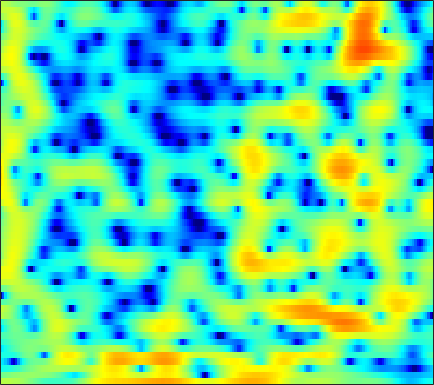

Data behind this chart, as committed beside it:
2.334, 2.3343, 2.2985, 2.2532, 2.2021, 2.1081, 1.9814, 1.871, 1.6859, 1.4474, 1.1811, 0.93371, 0.55484, 0.14208, -0.18286, -0.68333, -1.1596, -1.5179, -1.9452, -2.3057, -2.6076, -2.7763, -2.8917, -2.9685
-0.8448, -0.6377, -0.3863, -0.1609, -0.00586, 0.1831, 0.3475, 0.4628, 0.588, 0.6906, 0.784, 0.8289, 0.8694, 0.8874, 0.8872, 0.8605, 0.8123, 0.7575, 0.6732, 0.565, 0.4231, 0.2914, 0.09133, -0.1627
-4.844, -4.686, -4.506, -4.336, -4.204, -3.95, -3.623, -3.345, -2.883, -2.367, -1.847, -1.459, -0.9684, -0.5189, -0.2041, 0.1673, 0.4936, 0.7108, 0.9863, 1.225, 1.435, 1.581, 1.74, 1.875
-6.171, -6.662, -7.819, -9.755, -12, -16.46, -18.77, -14.88, -10.16, -6.981, -4.777, -3.565, -2.392, -1.594, -1.183, -0.9015, -0.8132, -0.8129, -0.825, -0.7066, -0.3653, 0.07735, 0.844, 1.707
-4.497, -4.332, -4.295, -4.305, -4.355, -4.354, -4.101, -3.704, -2.966, -2.1, -1.278, -0.7716, -0.3688, -0.247, -0.3893, -0.9705, -2.109, -3.4, -6.04, -10, -12.5, -9.295, -4.65, -1.376
-6.858, -5.748, -4.651, -3.763, -3.206, -2.582, -2.032, -1.664, -1.217, -0.8257, -0.4968, -0.2879, -0.09579, 0.006833, 0.02475, -0.03659, -0.164, -0.2367, -0.3748, -0.4038, -0.2873, -0.08411, 0.3455, 0.8761
-4.127, -3.684, -3.126, -2.607, -2.245, -1.829, -1.467, -1.227, -0.9468, -0.7166, -0.5281, -0.412, -0.2836, -0.1692, -0.08496, 0.04207, 0.1562, 0.2781, 0.4535, 0.6567, 0.8851, 1.058, 1.277, 1.481
-2.406, -2.299, -2.061, -1.744, -1.504, -1.227, -1.009, -0.9121, -0.8723, -0.9431, -1.1, -1.252, -1.467, -1.657, -1.718, -1.671, -1.422, -1.115, -0.5786, 0.02928, 0.6488, 1.093, 1.609, 2.01
-6.733, -5.405, -3.652, -2.309, -1.584, -0.9303, -0.6216, -0.5909, -0.8167, -1.304, -2.126, -2.979, -4.487, -6.513, -8.365, -10.32, -9.668, -7.568, -4.647, -2.215, -0.3206, 0.8058, 1.981, 2.855
-4.478, -3.527, -2.253, -1.315, -0.8817, -0.6077, -0.6645, -0.9018, -1.462, -2.236, -3.215, -4.076, -5.337, -6.739, -7.72, -8.501, -7.855, -6.465, -4.215, -2.056, -0.2528, 0.8544, 2.016, 2.854
2.193, 1.879, 1.504, 1.096, 0.7167, 0.06529, -0.8457, -1.712, -3.195, -4.985, -6.943, -8.19, -8.817, -8.032, -6.978, -5.336, -3.751, -2.631, -1.236, 0.02218, 1.068, 1.714, 2.363, 2.765
2.963, 2.556, 2.057, 1.563, 1.142, 0.4376, -0.5024, -1.413, -3.027, -5.186, -7.97, -10.18, -10.99, -8.432, -6.209, -3.766, -1.86, -0.7293, 0.493, 1.411, 2.066, 2.408, 2.652, 2.648
-1.897, -1.996, -1.674, -1.134, -0.7472, -0.3811, -0.2261, -0.2355, -0.3974, -0.6684, -0.9218, -1.039, -0.9901, -0.7287, -0.3932, 0.1387, 0.6819, 1.046, 1.456, 1.75, 1.908, 1.932, 1.838, 1.594
-24.28, -13.12, -6.887, -3.64, -2.053, -0.5907, 0.3831, 0.8675, 1.301, 1.556, 1.694, 1.752, 1.784, 1.807, 1.809, 1.785, 1.722, 1.645, 1.479, 1.226, 0.8972, 0.6028, 0.1587, -0.3335
-1.238, -1.096, -0.5228, 0.2507, 0.8248, 1.487, 1.988, 2.252, 2.476, 2.559, 2.532, 2.451, 2.277, 2.043, 1.821, 1.48, 1.066, 0.7001, 0.1092, -0.6008, -1.462, -2.218, -3.348, -4.532
2.84, 2.9, 3.01, 3.122, 3.188, 3.218, 3.148, 3.029, 2.761, 2.386, 1.919, 1.528, 0.9837, 0.4309, 0.03326, -0.4896, -1.024, -1.47, -2.164, -3.052, -4.229, -5.372, -7.421, -10.37
4.282, 4.414, 4.518, 4.508, 4.413, 4.15, 3.704, 3.233, 2.406, 1.353, 0.09639, -0.9404, -2.339, -3.512, -4.102, -4.449, -4.437, -4.364, -4.341, -4.544, -5.013, -5.564, -6.533, -7.739
4.069, 4.453, 4.831, 5.008, 4.986, 4.716, 4.139, 3.479, 2.25, 0.5225, -1.85, -4.236, -8.769, -16.75, -22.07, -13.34, -9.224, -7.527, -6.146, -5.364, -4.957, -4.819, -4.77, -4.803
1.669, 2.749, 3.829, 4.525, 4.8, 4.841, 4.518, 4.032, 3.055, 1.691, -0.05416, -1.595, -3.761, -5.701, -6.656, -7.133, -7.083, -6.963, -6.832, -6.699, -6.46, -6.19, -5.711, -5.174
-0.1506, 1.371, 2.883, 3.908, 4.404, 4.743, 4.74, 4.526, 3.974, 3.149, 2.085, 1.164, -0.1961, -1.689, -2.874, -4.587, -6.545, -8.243, -10.91, -13.55, -14.21, -12.85, -10.5, -8.585
0.5987, 1.568, 2.676, 3.535, 4.008, 4.403, 4.534, 4.464, 4.154, 3.605, 2.826, 2.101, 0.928, -0.4712, -1.69, -3.58, -5.854, -7.886, -11.09, -14.36, -15.36, -14.12, -11.97, -10.29
0.6024, 1.401, 2.331, 3.085, 3.523, 3.926, 4.12, 4.128, 3.958, 3.582, 3.006, 2.44, 1.519, 0.4233, -0.5147, -1.897, -3.395, -4.551, -6.048, -7.361, -8.377, -8.919, -9.42, -9.753
0.07796, 0.9268, 1.891, 2.667, 3.127, 3.576, 3.838, 3.91, 3.845, 3.6, 3.176, 2.745, 2.032, 1.158, 0.4077, -0.7083, -1.938, -2.924, -4.297, -5.732, -7.2, -8.321, -9.823, -11.29
-0.2875, 0.5548, 1.536, 2.347, 2.839, 3.341, 3.663, 3.789, 3.802, 3.645, 3.326, 2.987, 2.399, 1.658, 1.005, 0.002363, -1.154, -2.129, -3.588, -5.264, -7.208, -8.894, -11.6, -15.06
-0.8904, 0.01537, 1.105, 2.021, 2.575, 3.136, 3.494, 3.638, 3.671, 3.545, 3.277, 2.985, 2.489, 1.878, 1.335, 0.4907, -0.5121, -1.379, -2.708, -4.253, -6.053, -7.586, -9.896, -12.45
-2.178, -0.737, 0.8258, 1.995, 2.637, 3.203, 3.476, 3.516, 3.4, 3.138, 2.78, 2.481, 2.072, 1.642, 1.295, 0.7578, 0.09872, -0.5025, -1.471, -2.647, -4.032, -5.194, -6.835, -8.5
-1.357, 0.4625, 2.185, 3.272, 3.745, 3.974, 3.798, 3.428, 2.673, 1.726, 0.7903, 0.2673, -0.06066, -0.0002365, 0.1757, 0.3933, 0.446, 0.321, -0.1001, -0.84, -1.915, -2.955, -4.707, -6.953
3.127, 3.856, 4.545, 4.861, 4.825, 4.394, 3.484, 2.434, 0.4145, -2.587, -7.121, -11.49, -10.77, -6.006, -3.653, -1.645, -0.4877, -0.01352, 0.2024, 0.004382, -0.5792, -1.282, -2.597, -4.402
4.892, 4.943, 4.845, 4.52, 4.105, 3.301, 2.167, 1.083, -0.7035, -2.874, -5.148, -6.415, -6.707, -5.621, -4.582, -3.376, -2.482, -2.01, -1.596, -1.395, -1.408, -1.549, -1.901, -2.411
5.498, 5.162, 4.586, 3.865, 3.246, 2.313, 1.282, 0.4705, -0.6381, -1.724, -2.698, -3.337, -3.979, -4.407, -4.619, -4.76, -4.726, -4.559, -4.156, -3.606, -3.005, -2.572, -2.089, -1.746
6.18, 5.478, 4.39, 3.163, 2.191, 0.9216, -0.2049, -0.9137, -1.671, -2.284, -2.905, -3.439, -4.285, -5.407, -6.477, -8.21, -9.946, -10.52, -9.44, -7.197, -5.005, -3.634, -2.171, -1.064
6.641, 5.545, 3.738, 1.48, -0.5444, -3.526, -5.935, -6.415, -5.542, -4.463, -3.863, -3.769, -4.19, -5.237, -6.515, -9.121, -13.08, -15.64, -12.56, -8.077, -4.877, -3.098, -1.294, 0.05698
6.322, 5.189, 3.275, 0.7498, -1.716, -6.05, -10.75, -10.61, -7.239, -4.878, -3.582, -3.106, -2.979, -3.247, -3.609, -4.154, -4.551, -4.586, -4.174, -3.319, -2.25, -1.44, -0.4429, 0.3993
5.475, 4.843, 3.837, 2.656, 1.692, 0.4496, -0.5362, -1.015, -1.315, -1.418, -1.531, -1.685, -1.981, -2.364, -2.659, -2.974, -3.132, -3.128, -2.935, -2.581, -2.143, -1.8, -1.366, -1.016
4.271, 4.345, 4.306, 4.095, 3.842, 3.391, 2.848, 2.397, 1.721, 0.9516, 0.04287, -0.7481, -1.924, -3.173, -4.058, -4.953, -5.3, -5.196, -4.77, -4.255, -3.825, -3.599, -3.449, -3.44
2.304, 3.359, 4.308, 4.835, 5.004, 4.97, 4.663, 4.267, 3.508, 2.453, 1.048, -0.2984, -2.631, -5.858, -9.197, -15.1, -14.98, -11.45, -8.353, -6.689, -5.951, -5.856, -6.206, -6.924
1.448, 2.699, 3.876, 4.606, 4.905, 5.03, 4.87, 4.567, 3.931, 3, 1.75, 0.5768, -1.36, -3.732, -5.686, -7.936, -8.58, -8.043, -7.1, -6.602, -6.777, -7.413, -9.02, -11.83
2.248, 2.783, 3.366, 3.765, 3.939, 4.001, 3.885, 3.684, 3.27, 2.7, 1.972, 1.334, 0.3859, -0.6126, -1.342, -2.214, -2.923, -3.362, -3.917, -4.575, -5.488, -6.407, -8.015, -10.05
2.42, 2.577, 2.727, 2.789, 2.78, 2.692, 2.537, 2.394, 2.177, 1.946, 1.694, 1.483, 1.174, 0.8175, 0.5172, 0.0814, -0.4071, -0.8182, -1.44, -2.171, -3.023, -3.744, -4.792, -5.872
1.941, 1.948, 1.849, 1.607, 1.337, 0.9049, 0.4812, 0.2528, 0.1651, 0.3372, 0.7092, 1.02, 1.396, 1.654, 1.75, 1.732, 1.552, 1.311, 0.856, 0.2542, -0.4792, -1.1, -2.005, -2.969
0.8607, 0.9837, 0.8475, 0.2973, -0.4457, -1.928, -3.921, -5.402, -5.881, -4.058, -1.702, -0.1945, 1.339, 2.39, 2.91, 3.295, 3.377, 3.267, 2.913, 2.346, 1.587, 0.9008, -0.1449, -1.319
-0.9915, -0.326, -0.01337, -0.3442, -1.048, -2.744, -5.581, -8.487, -9.909, -5.809, -2.083, -0.08813, 1.807, 3.054, 3.659, 4.108, 4.202, 4.067, 3.642, 2.956, 2.027, 1.173, -0.1736, -1.772
-1.864, -1.114, -0.4812, -0.2114, -0.1984, -0.3672, -0.5939, -0.6616, -0.4201, 0.2415, 1.156, 1.851, 2.653, 3.223, 3.474, 3.567, 3.385, 3.07, 2.422, 1.523, 0.3786, -0.6365, -2.211, -4.066
-1.689, -1.292, -0.7172, -0.1362, 0.2707, 0.7743, 1.231, 1.554, 1.967, 2.374, 2.731, 2.958, 3.154, 3.192, 3.095, 2.777, 2.238, 1.686, 0.7497, -0.4117, -1.793, -2.958, -4.66, -6.458
-3.438, -3.079, -2.081, -0.8307, 0.09076, 1.182, 2.076, 2.615, 3.167, 3.534, 3.732, 3.766, 3.661, 3.372, 3.031, 2.4, 1.553, 0.7713, -0.4755, -1.975, -3.731, -5.215, -7.381, -9.642
-16.2, -11.32, -5.461, -1.943, -0.1035, 1.675, 2.906, 3.556, 4.13, 4.413, 4.453, 4.325, 3.974, 3.424, 2.89, 2.019, 0.9537, 0.01809, -1.433, -3.159, -5.234, -7.105, -10.21, -14.53
-3.742, -3.156, -1.403, 0.4743, 1.67, 2.918, 3.776, 4.182, 4.438, 4.404, 4.1, 3.724, 3.043, 2.186, 1.446, 0.3495, -0.8486, -1.812, -3.195, -4.691, -6.34, -7.707, -9.715, -11.92
2.047, 2.274, 2.757, 3.326, 3.727, 4.128, 4.318, 4.293, 4.011, 3.443, 2.589, 1.794, 0.5506, -0.8333, -1.915, -3.361, -4.748, -5.736, -6.957, -8.024, -8.868, -9.322, -9.716, -9.929
3.474, 3.86, 4.328, 4.689, 4.863, 4.907, 4.694, 4.34, 3.572, 2.425, 0.8616, -0.6003, -2.908, -5.508, -7.455, -9.653, -11.2, -12.17, -13.58, -15.06, -15.56, -14.7, -12.75, -10.86
2.833, 3.654, 4.496, 5.049, 5.271, 5.308, 5.01, 4.546, 3.574, 2.128, 0.1069, -1.908, -5.484, -10.75, -17.12, -32.79, -19.27, -17.16, -17.53, -20.79, -24.04, -19.36, -13.9, -10.54
1.309, 2.493, 3.663, 4.448, 4.802, 4.983, 4.833, 4.491, 3.714, 2.555, 0.9879, -0.4812, -2.807, -5.418, -7.294, -9.154, -9.914, -10.06, -10.15, -10.12, -9.745, -9.162, -8.078, -6.863
0.3423, 1.267, 2.319, 3.136, 3.588, 3.945, 4.029, 3.91, 3.508, 2.843, 1.945, 1.149, -0.02929, -1.243, -2.097, -3.09, -3.863, -4.293, -4.68, -4.9, -4.946, -4.903, -4.785, -4.626
-1.086, -0.3104, 0.775, 1.769, 2.392, 3.016, 3.368, 3.461, 3.366, 3.04, 2.522, 2.051, 1.341, 0.5894, 0.03638, -0.6405, -1.246, -1.638, -2.083, -2.474, -2.842, -3.112, -3.488, -3.941
-5.132, -3.235, -0.9412, 0.8552, 1.873, 2.855, 3.447, 3.665, 3.692, 3.458, 3.009, 2.561, 1.884, 1.18, 0.6712, 0.07955, -0.3871, -0.6671, -0.9965, -1.326, -1.75, -2.163, -2.887, -3.86
-6.674, -3.444, -0.4281, 1.602, 2.678, 3.637, 4.162, 4.303, 4.182, 3.741, 3.002, 2.251, 1.069, -0.1863, -1.031, -1.788, -1.952, -1.786, -1.434, -1.175, -1.17, -1.407, -2.101, -3.28
0.8555, 1.443, 2.333, 3.143, 3.618, 4.035, 4.174, 4.087, 3.693, 2.939, 1.764, 0.5384, -1.742, -5.123, -8.729, -13.41, -9.728, -6.516, -3.733, -2.133, -1.314, -1.101, -1.283, -1.933
2.763, 2.833, 2.955, 3.057, 3.083, 3.04, 2.87, 2.649, 2.206, 1.539, 0.5824, -0.3492, -1.988, -4.093, -5.76, -7.08, -6.2, -4.785, -3.016, -1.742, -1.002, -0.7347, -0.7033, -1
2.378, 2.268, 2.066, 1.781, 1.522, 1.13, 0.7533, 0.5167, 0.2929, 0.1645, 0.04901, -0.07647, -0.2949, -0.5439, -0.6923, -0.7339, -0.5726, -0.3323, 0.03132, 0.3284, 0.468, 0.435, 0.2076, -0.22
